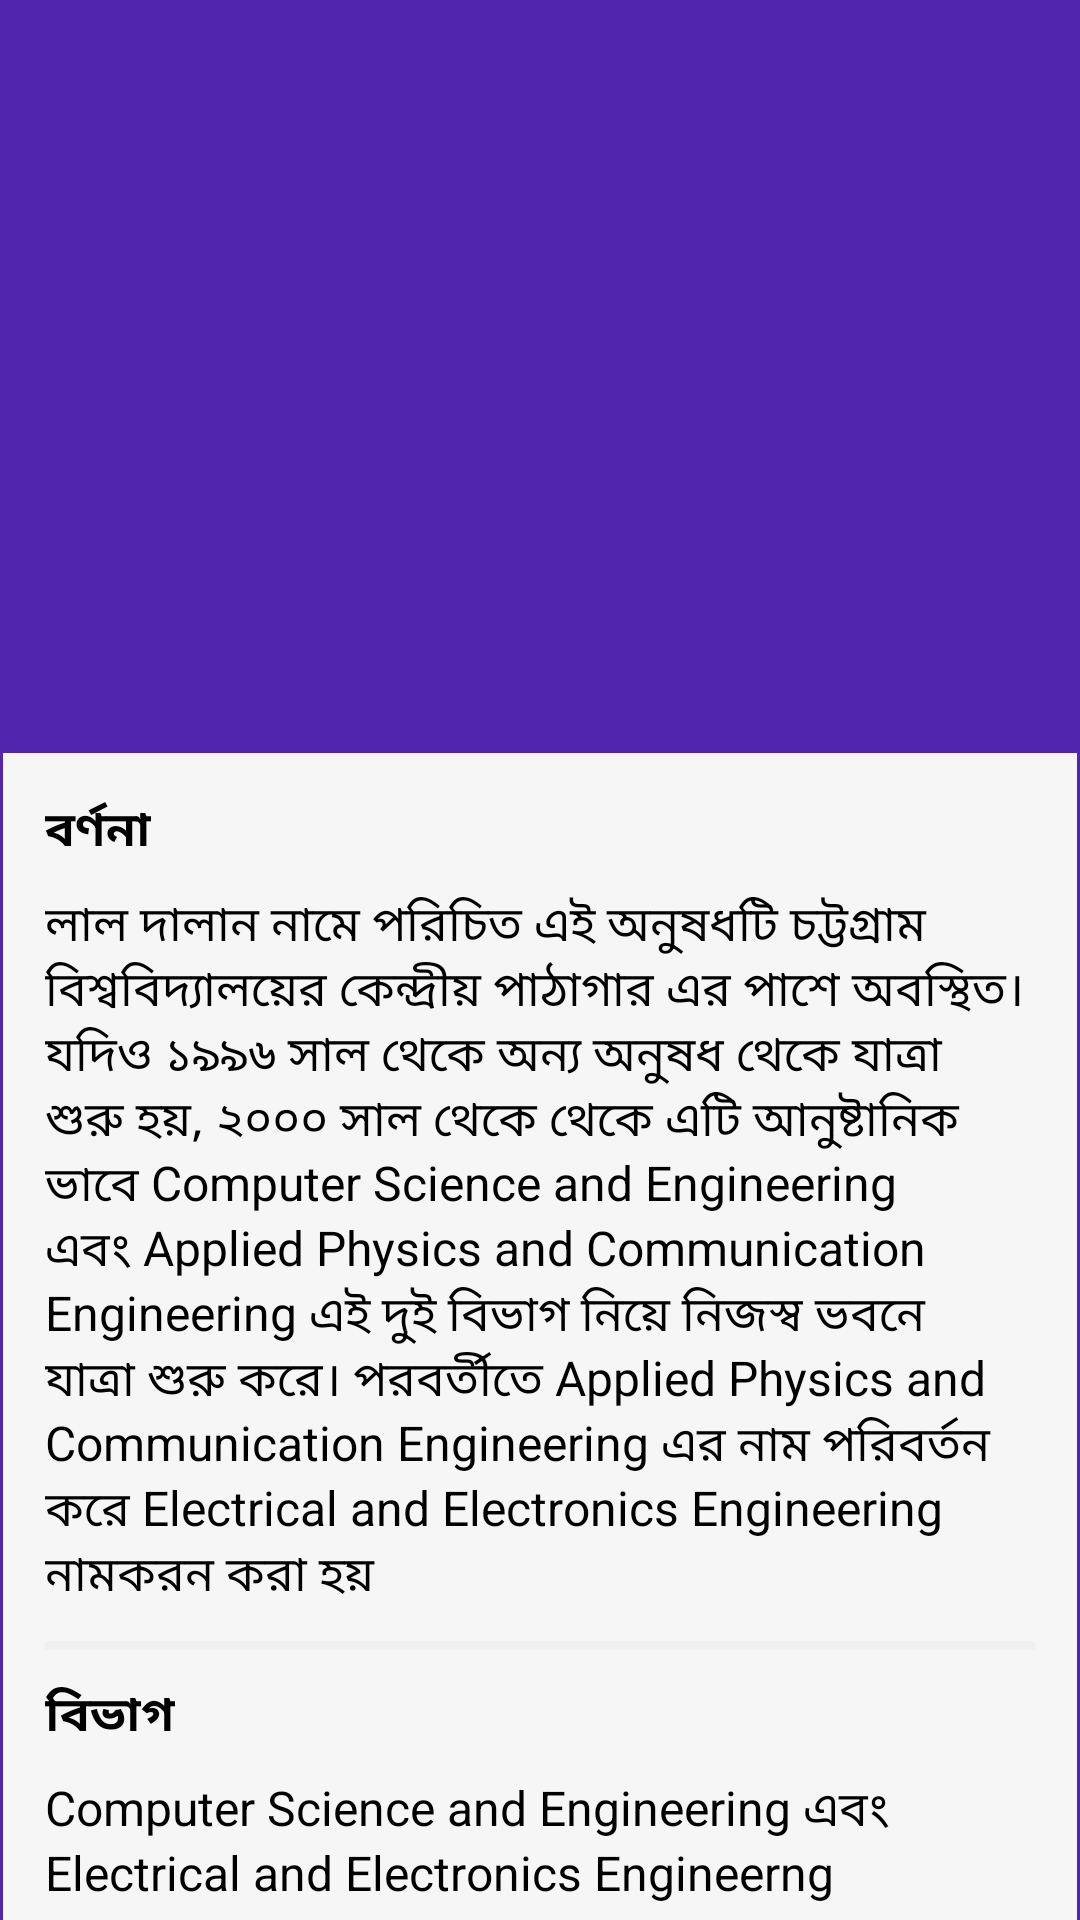

Reconstruct the res/layout file that produces this screen, plus the resources it refers to.
<!-- AndroidManifest.xml: application theme AppTheme -->
<!-- res/layout/activity_faculty_details.xml -->
<RelativeLayout
    xmlns:android="http://schemas.android.com/apk/res/android"
    xmlns:app="http://schemas.android.com/apk/res-auto"
    xmlns:tools="http://schemas.android.com/tools"
    android:layout_width="match_parent"
    android:layout_height="match_parent"
    tools:context=".FacultyDetails"
    android:background="@drawable/bg_layout"
    android:orientation="vertical">

    <android.support.design.widget.CoordinatorLayout
        android:layout_height="match_parent"
        android:layout_width="match_parent"
        android:id="@+id/coordinatorLayout_faculty_details"
        android:visibility="visible">

        <android.support.design.widget.AppBarLayout
            android:layout_width="match_parent"
            android:layout_height="250dp"
            android:fitsSystemWindows="true"
            android:theme="@style/AppTheme.AppBarOverlay">

            <android.support.design.widget.CollapsingToolbarLayout
                android:layout_width="match_parent"
                android:layout_height="match_parent"
                app:contentScrim="@color/colorPrimary"
                android:id="@+id/custom_collapsing_toolbar"
                app:layout_scrollFlags="scroll|exitUntilCollapsed"
                android:fitsSystemWindows="true">


                <ImageView
                    android:layout_width="match_parent"
                    android:layout_height="wrap_content"
                    android:scaleType="centerCrop"
                    android:fitsSystemWindows="true"
                    app:layout_collapseMode="pin"
                    android:id="@+id/imageView_faculty_image"/>

                <android.support.v7.widget.Toolbar
                    android:layout_width="match_parent"
                    android:layout_height="?attr/actionBarSize"
                    android:id="@+id/custom_toolbar"
                    app:popupTheme="@style/AppTheme.PopupOverlay"
                    app:layout_collapseMode="pin">
                </android.support.v7.widget.Toolbar>

            </android.support.design.widget.CollapsingToolbarLayout>

        </android.support.design.widget.AppBarLayout>

        <android.support.v4.widget.NestedScrollView
            android:layout_width="match_parent"
            android:layout_height="wrap_content"
            android:layout_gravity="fill_vertical"
            android:background="@drawable/bg_layout"
            app:layout_behavior="@string/appbar_scrolling_view_behavior"
            android:scrollbars="none">

            <LinearLayout
                android:layout_width="match_parent"
                android:layout_height="wrap_content"
                android:orientation="vertical">

                <LinearLayout
                    android:layout_width="match_parent"
                    android:layout_height="wrap_content"
                    android:padding="15dp"
                    android:id="@+id/layout_faculty_details"
                    android:orientation="vertical">

                    <TextView
                        android:layout_width="wrap_content"
                        android:layout_height="wrap_content"
                        android:text="বর্ণনা"
                        android:layout_gravity="left"
                        android:layout_marginBottom="8dp"
                        android:textSize="16dp"
                        android:textStyle="bold"
                        android:textColor="@color/colorDark"
                        />

                    <TextView
                        android:layout_width="wrap_content"
                        android:layout_height="wrap_content"
                        android:text="লাল দালান নামে পরিচিত এই অনুষধটি চট্টগ্রাম বিশ্ববিদ্যালয়ের কেন্দ্রীয় পাঠাগার এর পাশে অবস্থিত। যদিও ১৯৯৬ সাল থেকে অন্য অনুষধ থেকে যাত্রা শুরু হয়, ২০০০ সাল থেকে থেকে এটি আনুষ্টানিক ভাবে Computer Science and Engineering এবং Applied Physics and Communication Engineering এই দুই বিভাগ নিয়ে নিজস্ব ভবনে যাত্রা শুরু করে। পরবর্তীতে Applied Physics and Communication Engineering এর নাম পরিবর্তন করে Electrical and Electronics Engineering নামকরন করা হয়"
                        android:layout_gravity="left"
                        android:textSize="16dp"
                        android:textColor="@color/colorDark"
                        android:id="@+id/textView_faculty_description"    />

                    <View
                        android:layout_width="match_parent"
                        android:layout_height="3dp"
                        android:background="@color/colorBorder"
                        android:layout_marginBottom="10dp"
                        android:layout_marginTop="10dp"/>


                    <TextView
                        android:layout_width="wrap_content"
                        android:layout_height="wrap_content"
                        android:text="বিভাগ"
                        android:layout_gravity="left"
                        android:layout_marginBottom="8dp"
                        android:textSize="16dp"
                        android:textStyle="bold"
                        android:textColor="@color/colorDark"
                        />

                    <TextView
                        android:layout_width="wrap_content"
                        android:layout_height="wrap_content"
                        android:text="Computer Science and Engineering এবং Electrical and Electronics Engineerng"
                        android:layout_gravity="left"
                        android:textSize="16dp"
                        android:textColor="@color/colorDark"
                        android:id="@+id/textView_faculty_dept"
                        />

                    <View
                        android:layout_width="match_parent"
                        android:layout_height="3dp"
                        android:background="@color/colorBorder"
                        android:layout_marginBottom="10dp"
                        android:layout_marginTop="10dp"/>

                    <TextView
                        android:layout_width="wrap_content"
                        android:layout_height="wrap_content"
                        android:text="যাতায়ত পদ্ধতি"
                        android:layout_gravity="left"
                        android:layout_marginBottom="8dp"
                        android:textSize="16dp"
                        android:textStyle="bold"
                        android:textColor="@color/colorDark" />

                    <TextView
                        android:layout_width="wrap_content"
                        android:layout_height="wrap_content"
                        android:text="বিশ্ববিদ্যালয়ের জিরু পয়েন্ট থেকে রিকসা কিংবা সিএনজি অথবা টেম্পুতে করে সহজেই যাওয়া যাবে। তাছাড়া পায়ে হেটেও সর্বোচ্চ ১০ মিনিটের মধ্যে এখানে পৌঁছানো যাবে।"
                        android:layout_gravity="left"
                        android:textSize="16dp"
                        android:textColor="@color/colorDark"
                        android:id="@+id/textView_route_process"
                        />
                </LinearLayout>


            </LinearLayout>

        </android.support.v4.widget.NestedScrollView>

    </android.support.design.widget.CoordinatorLayout>

    <LinearLayout
        android:id="@+id/linearLayout_load_error"
        android:layout_width="wrap_content"
        android:layout_height="wrap_content"
        android:gravity="center_horizontal"
        android:layout_margin="10dp"
        android:background="@color/colorAsh"
        android:orientation="vertical"
        android:padding="5dp"
        android:visibility="gone"
        android:layout_centerHorizontal="true"
        android:layout_centerVertical="true">

        <ImageView
            android:id="@+id/imageView"
            android:layout_width="40dp"
            android:layout_height="40dp"
            android:layout_gravity="center_horizontal"
            android:src="@drawable/ic_error" />

        <TextView
            android:layout_width="wrap_content"
            android:layout_height="wrap_content"
            android:layout_gravity="center_horizontal"
            android:layout_marginTop="5dp"
            android:text="উফফ!! ইন্টারনেট কাজ করছে না"
            android:textColor="#eb2a01"
            android:textSize="18dp" />

        <TextView
            android:layout_width="wrap_content"
            android:layout_height="wrap_content"
            android:layout_gravity="center_horizontal"
            android:text="আপনার ইন্টারনেট কানেকশন চেক করুন এবং এখানে চাপুন"
            android:textColor="@color/colorDark"
            android:textSize="12dp" />

    </LinearLayout>

    <ProgressBar
        android:layout_width="wrap_content"
        android:layout_height="wrap_content"
        android:id="@+id/progressBar"
        android:layout_centerVertical="true"
        android:layout_centerHorizontal="true"
        android:visibility="gone" />
</RelativeLayout>
<!-- resources referenced by this layout -->
<resources>
  <color name="colorAsh">#f7f6f6</color>
  <color name="colorBorder">#f0f0f0</color>
  <color name="colorDark">#000</color>
  <color name="colorPrimary">#5125ad</color>
  <!-- drawable bg_layout (drawable) -->
  <?xml version="1.0" encoding="utf-8"?>
  <shape xmlns:android="http://schemas.android.com/apk/res/android" android:shape="rectangle">
      <solid android:color="@color/colorAsh"/>
      <stroke android:width="3px" android:color="@color/colorPrimary"/>
  </shape>
  <!-- drawable ic_error (drawable) -->
  <vector xmlns:android="http://schemas.android.com/apk/res/android"
          android:width="24dp"
          android:height="24dp"
          android:viewportWidth="24.0"
          android:viewportHeight="24.0">
      <path
          android:fillColor="#eb2a01"
          android:pathData="M11,15h2v2h-2zM11,7h2v6h-2zM11.99,2C6.47,2 2,6.48 2,12s4.47,10 9.99,10C17.52,22 22,17.52 22,12S17.52,2 11.99,2zM12,20c-4.42,0 -8,-3.58 -8,-8s3.58,-8 8,-8 8,3.58 8,8 -3.58,8 -8,8z"/>
  </vector>
  <style name="AppTheme.AppBarOverlay" parent="ThemeOverlay.AppCompat.Dark.ActionBar" />
  <style name="AppTheme.PopupOverlay" parent="ThemeOverlay.AppCompat.Light" />
  <style name="AppTheme" parent="Theme.AppCompat.Light.DarkActionBar">
          
          <item name="colorPrimary">@color/colorPrimary</item>
          <item name="colorPrimaryDark">@color/colorPrimaryDark</item>
          <item name="colorAccent">@color/colorAccent</item>
      </style>
  <color name="colorPrimaryDark">#2e1572</color>
  <color name="colorAccent">#006ce5</color>
</resources>
